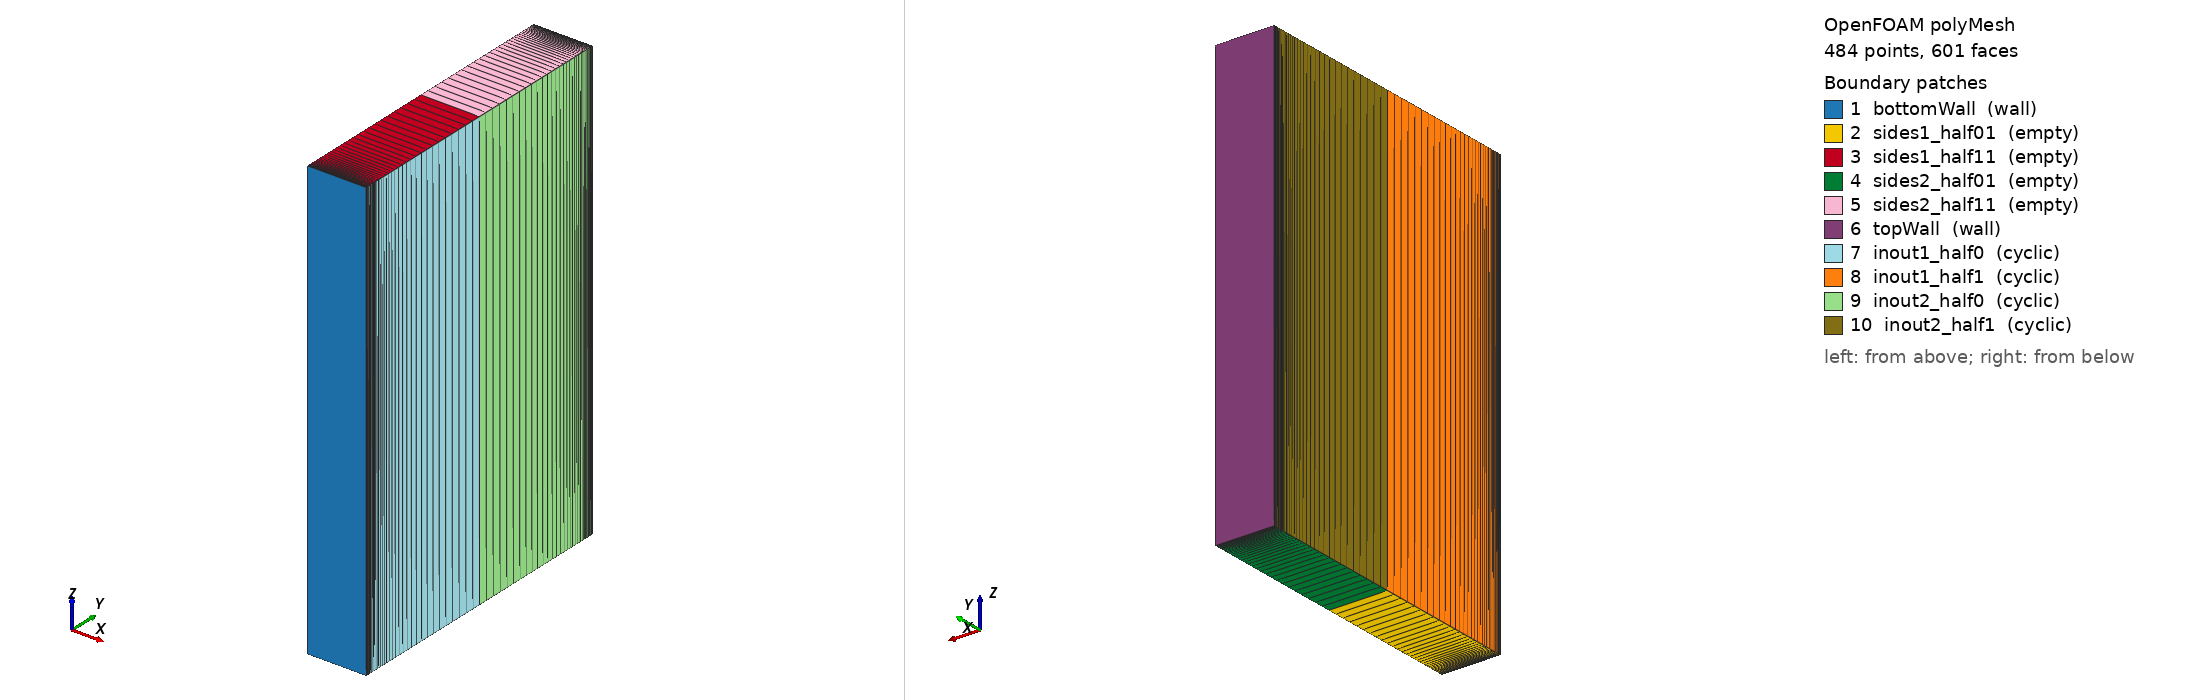

OpenFOAM case: the committed polyMesh, 484 points, 601 faces. Boundary patches (legend numbers): 1 bottomWall (wall), 2 sides1_half01 (empty), 3 sides1_half11 (empty), 4 sides2_half01 (empty), 5 sides2_half11 (empty), 6 topWall (wall), 7 inout1_half0 (cyclic), 8 inout1_half1 (cyclic), 9 inout2_half0 (cyclic), 10 inout2_half1 (cyclic). Left view from above one corner, right view from below the opposite corner. Boundary conditions: 6 field file(s) under 0/; 10 of 10 drawn patches have an entry in a shipped field file.

=== constant/polyMesh/boundary ===
/*--------------------------------*- C++ -*----------------------------------*\
| =========                 |                                                 |
| \\      /  F ield         | OpenFOAM: The Open Source CFD Toolbox           |
|  \\    /   O peration     | Version:  2212                                  |
|   \\  /    A nd           | Website:  www.openfoam.com                      |
|    \\/     M anipulation  |                                                 |
\*---------------------------------------------------------------------------*/
FoamFile
{
    version     2.0;
    format      ascii;
    arch        "LSB;label=32;scalar=64";
    class       polyBoundaryMesh;
    location    "0.0001/polyMesh";
    object      boundary;
}
// * * * * * * * * * * * * * * * * * * * * * * * * * * * * * * * * * * * * * //

10
(
    bottomWall
    {
        type            wall;
        inGroups        1(wall);
        nFaces          1;
        startFace       119;
    }
    sides1_half01
    {
        type            empty;
        inGroups        1(empty);
        nFaces          60;
        startFace       120;
    }
    sides1_half11
    {
        type            empty;
        inGroups        1(empty);
        nFaces          60;
        startFace       180;
    }
    sides2_half01
    {
        type            empty;
        inGroups        1(empty);
        nFaces          60;
        startFace       240;
    }
    sides2_half11
    {
        type            empty;
        inGroups        1(empty);
        nFaces          60;
        startFace       300;
    }
    topWall
    {
        type            wall;
        inGroups        1(wall);
        nFaces          1;
        startFace       360;
    }
    inout1_half0
    {
        type            cyclic;
        inGroups        1(cyclic);
        nFaces          60;
        startFace       361;
        matchTolerance  0.0001;
        transform       translational;
        neighbourPatch  inout1_half1;
        separationVector (-0.4 0 0);
    }
    inout1_half1
    {
        type            cyclic;
        inGroups        1(cyclic);
        nFaces          60;
        startFace       421;
        matchTolerance  0.0001;
        transform       translational;
        neighbourPatch  inout1_half0;
        separationVector (0.4 0 0);
    }
    inout2_half0
    {
        type            cyclic;
        inGroups        1(cyclic);
        nFaces          60;
        startFace       481;
        matchTolerance  0.0001;
        transform       translational;
        neighbourPatch  inout2_half1;
        separationVector (-0.4 0 0);
    }
    inout2_half1
    {
        type            cyclic;
        inGroups        1(cyclic);
        nFaces          60;
        startFace       541;
        matchTolerance  0.0001;
        transform       translational;
        neighbourPatch  inout2_half0;
        separationVector (0.4 0 0);
    }
)

// ************************************************************************* //


=== system/blockMeshDict ===
/*--------------------------------*- C++ -*----------------------------------*\
| =========                 |                                                 |
| \\      /  F ield         | OpenFOAM: The Open Source CFD Toolbox           |
|  \\    /   O peration     | Version:  v2212                                 |
|   \\  /    A nd           | Website:  www.openfoam.com                      |
|    \\/     M anipulation  |                                                 |
\*---------------------------------------------------------------------------*/
FoamFile
{
    version     2.0;
    format      ascii;
    class       dictionary;
    object      blockMeshDict;
}
// * * * * * * * * * * * * * * * * * * * * * * * * * * * * * * * * * * * * * //

scale   1;

vertices
(
    (0 0 0)
    (8 0 0)
    (0 1 0)
    (8 1 0)
    (0 2 0)
    (8 2 0)
    (0 0 3)
    (8 0 3)
    (0 1 3)
    (8 1 3)
    (0 2 3)
    (8 2 3)
);

blocks
(
    hex (0 1 3 2 6 7 9 8)   (20 80 1) simpleGrading (1  400 1)
    hex (2 3 5 4 8 9 11 10) (20 80 1) simpleGrading (1 -400 1)
);

edges
(
);

boundary
(
    bottomWall
    {
        type            wall;
        faces           ((0 1 7 6));
    }
    topWall
    {
        type            wall;
        faces           ((4 10 11 5));
    }

    sides1_half0
    {
        type            empty;
        //neighbourPatch  sides1_half1;
        faces           ((0 2 3 1));
    }
    sides1_half1
    {
        type            empty;
        //neighbourPatch  sides1_half0;
        faces           ((6 7 9 8));
    }

    sides2_half0
    {
        type            empty;
        //neighbourPatch  sides2_half1;
        faces           ((2 4 5 3));
    }
    sides2_half1
    {
        type            empty;
       // neighbourPatch  sides2_half0;
        faces           ((8 9 11 10));
    }

    inout1_half0
    {
        type            cyclic;
        neighbourPatch  inout1_half1;
        faces           ((1 3 9 7));
    }
    inout1_half1
    {
        type            cyclic;
        neighbourPatch  inout1_half0;
        faces           ((0 6 8 2));
    }

    inout2_half0
    {
        type            cyclic;
        neighbourPatch  inout2_half1;
        faces           ((3 5 11 9));
    }
    inout2_half1
    {
        type            cyclic;
        neighbourPatch  inout2_half0;
        faces           ((2 8 10 4));
    }
);


// ************************************************************************* //


=== system/controlDict ===
/*--------------------------------*- C++ -*----------------------------------*\
  =========                 |
  \\      /  F ield         | OpenFOAM: The Open Source CFD Toolbox
   \\    /   O peration     | Website:  https://openfoam.org
    \\  /    A nd           | Version:  6
     \\/     M anipulation  |
\*---------------------------------------------------------------------------*/
FoamFile
{
    version     2.0;
    format      ascii;
    class       dictionary;
    object      controlDict;
}
// * * * * * * * * * * * * * * * * * * * * * * * * * * * * * * * * * * * * * //

libs
( 
  "lib_FG_MoE_incompressibleRAS"
) ;


application				PysimpleFoam;

//startFrom       		latestTime;
startFrom       		startTime;

startTime       		0;

stopAt          		nextWrite;

endTime         	  1;

deltaT          		2e-4;

writeControl    		adjustableRunTime;

writeInterval   		1;

purgeWrite      		1;

writeFormat     		ascii;
//writeFormat     		binary;

writePrecision   		6;

writeCompression 		off;

timeFormat      		general;

timePrecision   		8;

adjustTimeStep			no;

runTimeModifiable 		true;

maxCo 					0.6;


functions
{

turbulenceFields1
{
    // Mandatory entries (unmodifiable)
    type            turbulenceFields;
    libs            (fieldFunctionObjects);
    fields           (R);
    enabled         true;
    executeControl  timeStep;
    executeInterval 1;
    writeControl    writeTime;
}

yPlus
{
    // Mandatory entries (unmodifiable)
    type            yPlus;
    libs            (fieldFunctionObjects);
    enabled         false;
    executeControl  timeStep;
    executeInterval 1;
    writeControl    writeTime;
}

volAvgU
  {
    // Mandatory entries (unmodifiable)
    type            volFieldValue;
    libs            (fieldFunctionObjects);
    enabled         false;
    fields          (U);
    operation       volAverage;
    regionType      all;
    writeFields     false;
    executeControl  timeStep;
    executeInterval 10;
    writeControl    timeStep;
    writeInterval   10;
  }

	Average
   {
		type            fieldAverage;
		libs 			( "libfieldFunctionObjects.so" );
		enabled         false;
		timeStart	300;
		writeControl    writeTime ;
       fields
       (
       	  U
          {
              mean        	on;
              prime2Mean 	on;
              base        	time;
          }
		  p
          {
              mean        	on;
              prime2Mean 	on;
              base        	time;
          }
		  fd
          {
              mean        	on;
              prime2Mean 	off;
              base        	time;
          }
		  CDES
		  {
              mean        	on;
              prime2Mean 	off;
              base        	time;
          }
		  k
		  {
			  mean        	on;
              prime2Mean 	off;
              base        	time;		  
		  }
		  omega
		  {
			  mean        	on;
              prime2Mean 	off;
              base        	time;		  
		  }
		turbulenceProperties:R
		  {
			  mean        	on;
              prime2Mean 	off;
              base        	time;		  
		  }
		nonlinearR
		 {
			  mean        	on;
              			prime2Mean 	off;
              			base        	time;		  
		  }


       );
   }

/*
	write
	{
		type            writeObjects;
		libs		("libutilityFunctionObjects.so");

		objects         (rho thermo:mu);

		writeControl    writeTime;
	}
*/
}

// ************************************************************************* //


=== 0/C ===
/*--------------------------------*- C++ -*----------------------------------*\
| =========                 |                                                 |
| \\      /  F ield         | OpenFOAM: The Open Source CFD Toolbox           |
|  \\    /   O peration     | Version:  2212                                  |
|   \\  /    A nd           | Website:  www.openfoam.com                      |
|    \\/     M anipulation  |                                                 |
\*---------------------------------------------------------------------------*/
FoamFile
{
    version     2.0;
    format      ascii;
    arch        "LSB;label=32;scalar=64";
    class       volVectorField;
    location    "0";
    object      C;
}
// * * * * * * * * * * * * * * * * * * * * * * * * * * * * * * * * * * * * * //

dimensions      [0 1 0 0 0 0 0];

internalField   nonuniform List<vector> 
120
(
(0.2 1.03 1.5)
(0.2 1.0902 1.5)
(0.2 1.15053 1.5)
(0.2 1.21044 1.5)
(0.2 1.26941 1.5)
(0.2 1.32694 1.5)
(0.2 1.38258 1.5)
(0.2 1.43594 1.5)
(0.2 1.48672 1.5)
(0.2 1.53467 1.5)
(0.2 1.57962 1.5)
(0.2 1.62147 1.5)
(0.2 1.66021 1.5)
(0.2 1.69584 1.5)
(0.2 1.72844 1.5)
(0.2 1.75812 1.5)
(0.2 1.78503 1.5)
(0.2 1.80933 1.5)
(0.2 1.83118 1.5)
(0.2 1.85077 1.5)
(0.2 1.86828 1.5)
(0.2 1.8839 1.5)
(0.2 1.89778 1.5)
(0.2 1.91011 1.5)
(0.2 1.92103 1.5)
(0.2 1.93068 1.5)
(0.2 1.93921 1.5)
(0.2 1.94673 1.5)
(0.2 1.95336 1.5)
(0.2 1.95919 1.5)
(0.2 1.96432 1.5)
(0.2 1.96883 1.5)
(0.2 1.97279 1.5)
(0.2 1.97626 1.5)
(0.2 1.97931 1.5)
(0.2 1.98198 1.5)
(0.2 1.98432 1.5)
(0.2 1.98637 1.5)
(0.2 1.98816 1.5)
(0.2 1.98973 1.5)
(0.2 1.99111 1.5)
(0.2 1.99231 1.5)
(0.2 1.99336 1.5)
(0.2 1.99429 1.5)
(0.2 1.99509 1.5)
(0.2 1.9958 1.5)
(0.2 1.99641 1.5)
(0.2 1.99695 1.5)
(0.2 1.99742 1.5)
(0.2 1.99783 1.5)
(0.2 1.99819 1.5)
(0.2 1.99851 1.5)
(0.2 1.99878 1.5)
(0.2 1.99903 1.5)
(0.2 1.99924 1.5)
(0.2 1.99942 1.5)
(0.2 1.99958 1.5)
(0.2 1.99972 1.5)
(0.2 1.99984 1.5)
(0.2 1.99995 1.5)
(0.2 5e-05 1.5)
(0.2 0.000157212 1.5)
(0.2 0.000279888 1.5)
(0.2 0.000420256 1.5)
(0.2 0.000580863 1.5)
(0.2 0.000764623 1.5)
(0.2 0.000974868 1.5)
(0.2 0.00121541 1.5)
(0.2 0.0014906 1.5)
(0.2 0.00180542 1.5)
(0.2 0.00216555 1.5)
(0.2 0.00257751 1.5)
(0.2 0.00304871 1.5)
(0.2 0.00358764 1.5)
(0.2 0.00420398 1.5)
(0.2 0.00490878 1.5)
(0.2 0.00571466 1.5)
(0.2 0.006636 1.5)
(0.2 0.0076892 1.5)
(0.2 0.00889292 1.5)
(0.2 0.0102684 1.5)
(0.2 0.01184 1.5)
(0.2 0.013635 1.5)
(0.2 0.0156847 1.5)
(0.2 0.0180245 1.5)
(0.2 0.0206946 1.5)
(0.2 0.0237402 1.5)
(0.2 0.0272128 1.5)
(0.2 0.03117 1.5)
(0.2 0.0356766 1.5)
(0.2 0.0408057 1.5)
(0.2 0.0466384 1.5)
(0.2 0.0532657 1.5)
(0.2 0.060788 1.5)
(0.2 0.0693166 1.5)
(0.2 0.0789736 1.5)
(0.2 0.0898924 1.5)
(0.2 0.102217 1.5)
(0.2 0.116104 1.5)
(0.2 0.131717 1.5)
(0.2 0.149229 1.5)
(0.2 0.168821 1.5)
(0.2 0.190673 1.5)
(0.2 0.214967 1.5)
(0.2 0.241877 1.5)
(0.2 0.271562 1.5)
(0.2 0.304165 1.5)
(0.2 0.339795 1.5)
(0.2 0.378525 1.5)
(0.2 0.420381 1.5)
(0.2 0.465331 1.5)
(0.2 0.513278 1.5)
(0.2 0.564056 1.5)
(0.2 0.617422 1.5)
(0.2 0.673061 1.5)
(0.2 0.730589 1.5)
(0.2 0.789557 1.5)
(0.2 0.84947 1.5)
(0.2 0.909799 1.5)
(0.2 0.97 1.5)
)
;

boundaryField
{
    bottomWall
    {
        type            calculated;
        value           uniform (0.2 0 1.5);
    }
    sides1_half01
    {
        type            empty;
    }
    sides1_half11
    {
        type            empty;
    }
    sides2_half01
    {
        type            empty;
    }
    sides2_half11
    {
        type            empty;
    }
    topWall
    {
        type            calculated;
        value           uniform (0.2 2 1.5);
    }
    inout1_half0
    {
        type            cyclic;
    }
    inout1_half1
    {
        type            cyclic;
    }
    inout2_half0
    {
        type            cyclic;
    }
    inout2_half1
    {
        type            cyclic;
    }
}


// ************************************************************************* //


=== 0/Cx ===
/*--------------------------------*- C++ -*----------------------------------*\
| =========                 |                                                 |
| \\      /  F ield         | OpenFOAM: The Open Source CFD Toolbox           |
|  \\    /   O peration     | Version:  2212                                  |
|   \\  /    A nd           | Website:  www.openfoam.com                      |
|    \\/     M anipulation  |                                                 |
\*---------------------------------------------------------------------------*/
FoamFile
{
    version     2.0;
    format      ascii;
    arch        "LSB;label=32;scalar=64";
    class       volScalarField;
    location    "0";
    object      Cx;
}
// * * * * * * * * * * * * * * * * * * * * * * * * * * * * * * * * * * * * * //

dimensions      [0 1 0 0 0 0 0];

internalField   nonuniform List<scalar> 
120
(
0.2
0.2
0.2
0.2
0.2
0.2
0.2
0.2
0.2
0.2
0.2
0.2
0.2
0.2
0.2
0.2
0.2
0.2
0.2
0.2
0.2
0.2
0.2
0.2
0.2
0.2
0.2
0.2
0.2
0.2
0.2
0.2
0.2
0.2
0.2
0.2
0.2
0.2
0.2
0.2
0.2
0.2
0.2
0.2
0.2
0.2
0.2
0.2
0.2
0.2
0.2
0.2
0.2
0.2
0.2
0.2
0.2
0.2
0.2
0.2
0.2
0.2
0.2
0.2
0.2
0.2
0.2
0.2
0.2
0.2
0.2
0.2
0.2
0.2
0.2
0.2
0.2
0.2
0.2
0.2
0.2
0.2
0.2
0.2
0.2
0.2
0.2
0.2
0.2
0.2
0.2
0.2
0.2
0.2
0.2
0.2
0.2
0.2
0.2
0.2
0.2
0.2
0.2
0.2
0.2
0.2
0.2
0.2
0.2
0.2
0.2
0.2
0.2
0.2
0.2
0.2
0.2
0.2
0.2
0.2
)
;

boundaryField
{
    bottomWall
    {
        type            calculated;
        value           uniform 0.2;
    }
    sides1_half01
    {
        type            empty;
    }
    sides1_half11
    {
        type            empty;
    }
    sides2_half01
    {
        type            empty;
    }
    sides2_half11
    {
        type            empty;
    }
    topWall
    {
        type            calculated;
        value           uniform 0.2;
    }
    inout1_half0
    {
        type            cyclic;
    }
    inout1_half1
    {
        type            cyclic;
    }
    inout2_half0
    {
        type            cyclic;
    }
    inout2_half1
    {
        type            cyclic;
    }
}


// ************************************************************************* //


=== 0/Cy ===
/*--------------------------------*- C++ -*----------------------------------*\
| =========                 |                                                 |
| \\      /  F ield         | OpenFOAM: The Open Source CFD Toolbox           |
|  \\    /   O peration     | Version:  2212                                  |
|   \\  /    A nd           | Website:  www.openfoam.com                      |
|    \\/     M anipulation  |                                                 |
\*---------------------------------------------------------------------------*/
FoamFile
{
    version     2.0;
    format      ascii;
    arch        "LSB;label=32;scalar=64";
    class       volScalarField;
    location    "0";
    object      Cy;
}
// * * * * * * * * * * * * * * * * * * * * * * * * * * * * * * * * * * * * * //

dimensions      [0 1 0 0 0 0 0];

internalField   nonuniform List<scalar> 
120
(
1.03
1.0902
1.15053
1.21044
1.26941
1.32694
1.38258
1.43594
1.48672
1.53467
1.57962
1.62147
1.66021
1.69584
1.72844
1.75812
1.78503
1.80933
1.83118
1.85077
1.86828
1.8839
1.89778
1.91011
1.92103
1.93068
1.93921
1.94673
1.95336
1.95919
1.96432
1.96883
1.97279
1.97626
1.97931
1.98198
1.98432
1.98637
1.98816
1.98973
1.99111
1.99231
1.99336
1.99429
1.99509
1.9958
1.99641
1.99695
1.99742
1.99783
1.99819
1.99851
1.99878
1.99903
1.99924
1.99942
1.99958
1.99972
1.99984
1.99995
5e-05
0.000157212
0.000279888
0.000420256
0.000580863
0.000764623
0.000974868
0.00121541
0.0014906
0.00180542
0.00216555
0.00257751
0.00304871
0.00358764
0.00420398
0.00490878
0.00571466
0.006636
0.0076892
0.00889292
0.0102684
0.01184
0.013635
0.0156847
0.0180245
0.0206946
0.0237402
0.0272128
0.03117
0.0356766
0.0408057
0.0466384
0.0532657
0.060788
0.0693166
0.0789736
0.0898924
0.102217
0.116104
0.131717
0.149229
0.168821
0.190673
0.214967
0.241877
0.271562
0.304165
0.339795
0.378525
0.420381
0.465331
0.513278
0.564056
0.617422
0.673061
0.730589
0.789557
0.84947
0.909799
0.97
)
;

boundaryField
{
    bottomWall
    {
        type            calculated;
        value           uniform 0;
    }
    sides1_half01
    {
        type            empty;
    }
    sides1_half11
    {
        type            empty;
    }
    sides2_half01
    {
        type            empty;
    }
    sides2_half11
    {
        type            empty;
    }
    topWall
    {
        type            calculated;
        value           uniform 2;
    }
    inout1_half0
    {
        type            cyclic;
    }
    inout1_half1
    {
        type            cyclic;
    }
    inout2_half0
    {
        type            cyclic;
    }
    inout2_half1
    {
        type            cyclic;
    }
}


// ************************************************************************* //


=== 0/Cz ===
/*--------------------------------*- C++ -*----------------------------------*\
| =========                 |                                                 |
| \\      /  F ield         | OpenFOAM: The Open Source CFD Toolbox           |
|  \\    /   O peration     | Version:  2212                                  |
|   \\  /    A nd           | Website:  www.openfoam.com                      |
|    \\/     M anipulation  |                                                 |
\*---------------------------------------------------------------------------*/
FoamFile
{
    version     2.0;
    format      ascii;
    arch        "LSB;label=32;scalar=64";
    class       volScalarField;
    location    "0";
    object      Cz;
}
// * * * * * * * * * * * * * * * * * * * * * * * * * * * * * * * * * * * * * //

dimensions      [0 1 0 0 0 0 0];

internalField   nonuniform List<scalar> 
120
(
1.5
1.5
1.5
1.5
1.5
1.5
1.5
1.5
1.5
1.5
1.5
1.5
1.5
1.5
1.5
1.5
1.5
1.5
1.5
1.5
1.5
1.5
1.5
1.5
1.5
1.5
1.5
1.5
1.5
1.5
1.5
1.5
1.5
1.5
1.5
1.5
1.5
1.5
1.5
1.5
1.5
1.5
1.5
1.5
1.5
1.5
1.5
1.5
1.5
1.5
1.5
1.5
1.5
1.5
1.5
1.5
1.5
1.5
1.5
1.5
1.5
1.5
1.5
1.5
1.5
1.5
1.5
1.5
1.5
1.5
1.5
1.5
1.5
1.5
1.5
1.5
1.5
1.5
1.5
1.5
1.5
1.5
1.5
1.5
1.5
1.5
1.5
1.5
1.5
1.5
1.5
1.5
1.5
1.5
1.5
1.5
1.5
1.5
1.5
1.5
1.5
1.5
1.5
1.5
1.5
1.5
1.5
1.5
1.5
1.5
1.5
1.5
1.5
1.5
1.5
1.5
1.5
1.5
1.5
1.5
)
;

boundaryField
{
    bottomWall
    {
        type            calculated;
        value           uniform 1.5;
    }
    sides1_half01
    {
        type            empty;
    }
    sides1_half11
    {
        type            empty;
    }
    sides2_half01
    {
        type            empty;
    }
    sides2_half11
    {
        type            empty;
    }
    topWall
    {
        type            calculated;
        value           uniform 1.5;
    }
    inout1_half0
    {
        type            cyclic;
    }
    inout1_half1
    {
        type            cyclic;
    }
    inout2_half0
    {
        type            cyclic;
    }
    inout2_half1
    {
        type            cyclic;
    }
}


// ************************************************************************* //


=== 0/V ===
/*--------------------------------*- C++ -*----------------------------------*\
| =========                 |                                                 |
| \\      /  F ield         | OpenFOAM: The Open Source CFD Toolbox           |
|  \\    /   O peration     | Version:  2212                                  |
|   \\  /    A nd           | Website:  www.openfoam.com                      |
|    \\/     M anipulation  |                                                 |
\*---------------------------------------------------------------------------*/
FoamFile
{
    version     2.0;
    format      ascii;
    arch        "LSB;label=32;scalar=64";
    class       volScalarField;
    location    "0";
    object      V;
}
// * * * * * * * * * * * * * * * * * * * * * * * * * * * * * * * * * * * * * //

dimensions      [0 3 0 0 0 0 0];

internalField   nonuniform List<scalar> 
120
(
0.072
0.0724818
0.0723077
0.071484
0.0700399
0.0680257
0.065509
0.0625699
0.059296
0.0557774
0.0521022
0.0483522
0.0446009
0.0409112
0.0373346
0.0339114
0.0306713
0.0276342
0.0248116
0.0222079
0.0198222
0.0176487
0.0156788
0.0139013
0.0123038
0.0108731
0.00959559
0.00845799
0.00744734
0.00655131
0.00575835
0.0050577
0.00443948
0.00389465
0.00341501
0.00299316
0.00262243
0.00229686
0.00201113
0.0017605
0.00154076
0.00134819
0.00117948
0.00103173
0.000902378
0.000789152
0.000690062
0.000603364
0.000527518
0.000461176
0.000403152
0.000352412
0.000308045
0.000269252
0.000235337
0.000205687
0.00017977
0.000157112
0.00013731
0.00012
0.00012
0.000137309
0.000157113
0.000179769
0.000205688
0.000235337
0.000269252
0.000308045
0.000352412
0.000403153
0.000461175
0.000527518
0.000603364
0.000690063
0.000789151
0.000902379
0.00103173
0.00117948
0.00134819
0.00154076
0.0017605
0.00201113
0.00229686
0.00262243
0.00299316
0.00341501
0.00389465
0.00443948
0.0050577
0.00575835
0.00655131
0.00744734
0.00845799
0.00959558
0.0108731
0.0123038
0.0139013
0.0156788
0.0176487
0.0198222
0.0222079
0.0248116
0.0276342
0.0306713
0.0339114
0.0373346
0.0409112
0.0446009
0.0483522
0.0521022
0.0557774
0.059296
0.0625699
0.065509
0.0680257
0.0700399
0.071484
0.0723077
0.0724818
0.072
)
;

boundaryField
{
    bottomWall
    {
        type            calculated;
        value           uniform 0;
    }
    sides1_half01
    {
        type            empty;
    }
    sides1_half11
    {
        type            empty;
    }
    sides2_half01
    {
        type            empty;
    }
    sides2_half11
    {
        type            empty;
    }
    topWall
    {
        type            calculated;
        value           uniform 0;
    }
    inout1_half0
    {
        type            cyclic;
    }
    inout1_half1
    {
        type            cyclic;
    }
    inout2_half0
    {
        type            cyclic;
    }
    inout2_half1
    {
        type            cyclic;
    }
}


// ************************************************************************* //


=== 0/yPlus ===
/*--------------------------------*- C++ -*----------------------------------*\
| =========                 |                                                 |
| \\      /  F ield         | OpenFOAM: The Open Source CFD Toolbox           |
|  \\    /   O peration     | Version:  2212                                  |
|   \\  /    A nd           | Website:  www.openfoam.com                      |
|    \\/     M anipulation  |                                                 |
\*---------------------------------------------------------------------------*/
FoamFile
{
    version     2.0;
    format      ascii;
    arch        "LSB;label=32;scalar=64";
    class       volScalarField;
    location    "0";
    object      yPlus;
}
// * * * * * * * * * * * * * * * * * * * * * * * * * * * * * * * * * * * * * //

dimensions      [0 0 0 0 0 0 0];

internalField   uniform 0;

boundaryField
{
    bottomWall
    {
        type            calculated;
        value           uniform 0.259117;
    }
    sides1_half01
    {
        type            empty;
    }
    sides1_half11
    {
        type            empty;
    }
    sides2_half01
    {
        type            empty;
    }
    sides2_half11
    {
        type            empty;
    }
    topWall
    {
        type            calculated;
        value           uniform 0.259525;
    }
    inout1_half0
    {
        type            cyclic;
    }
    inout1_half1
    {
        type            cyclic;
    }
    inout2_half0
    {
        type            cyclic;
    }
    inout2_half1
    {
        type            cyclic;
    }
}


// ************************************************************************* //


Also in the case, not shown: constant/polyMesh/faces (numeric list); constant/polyMesh/owner (numeric list); constant/polyMesh/points (numeric list).
